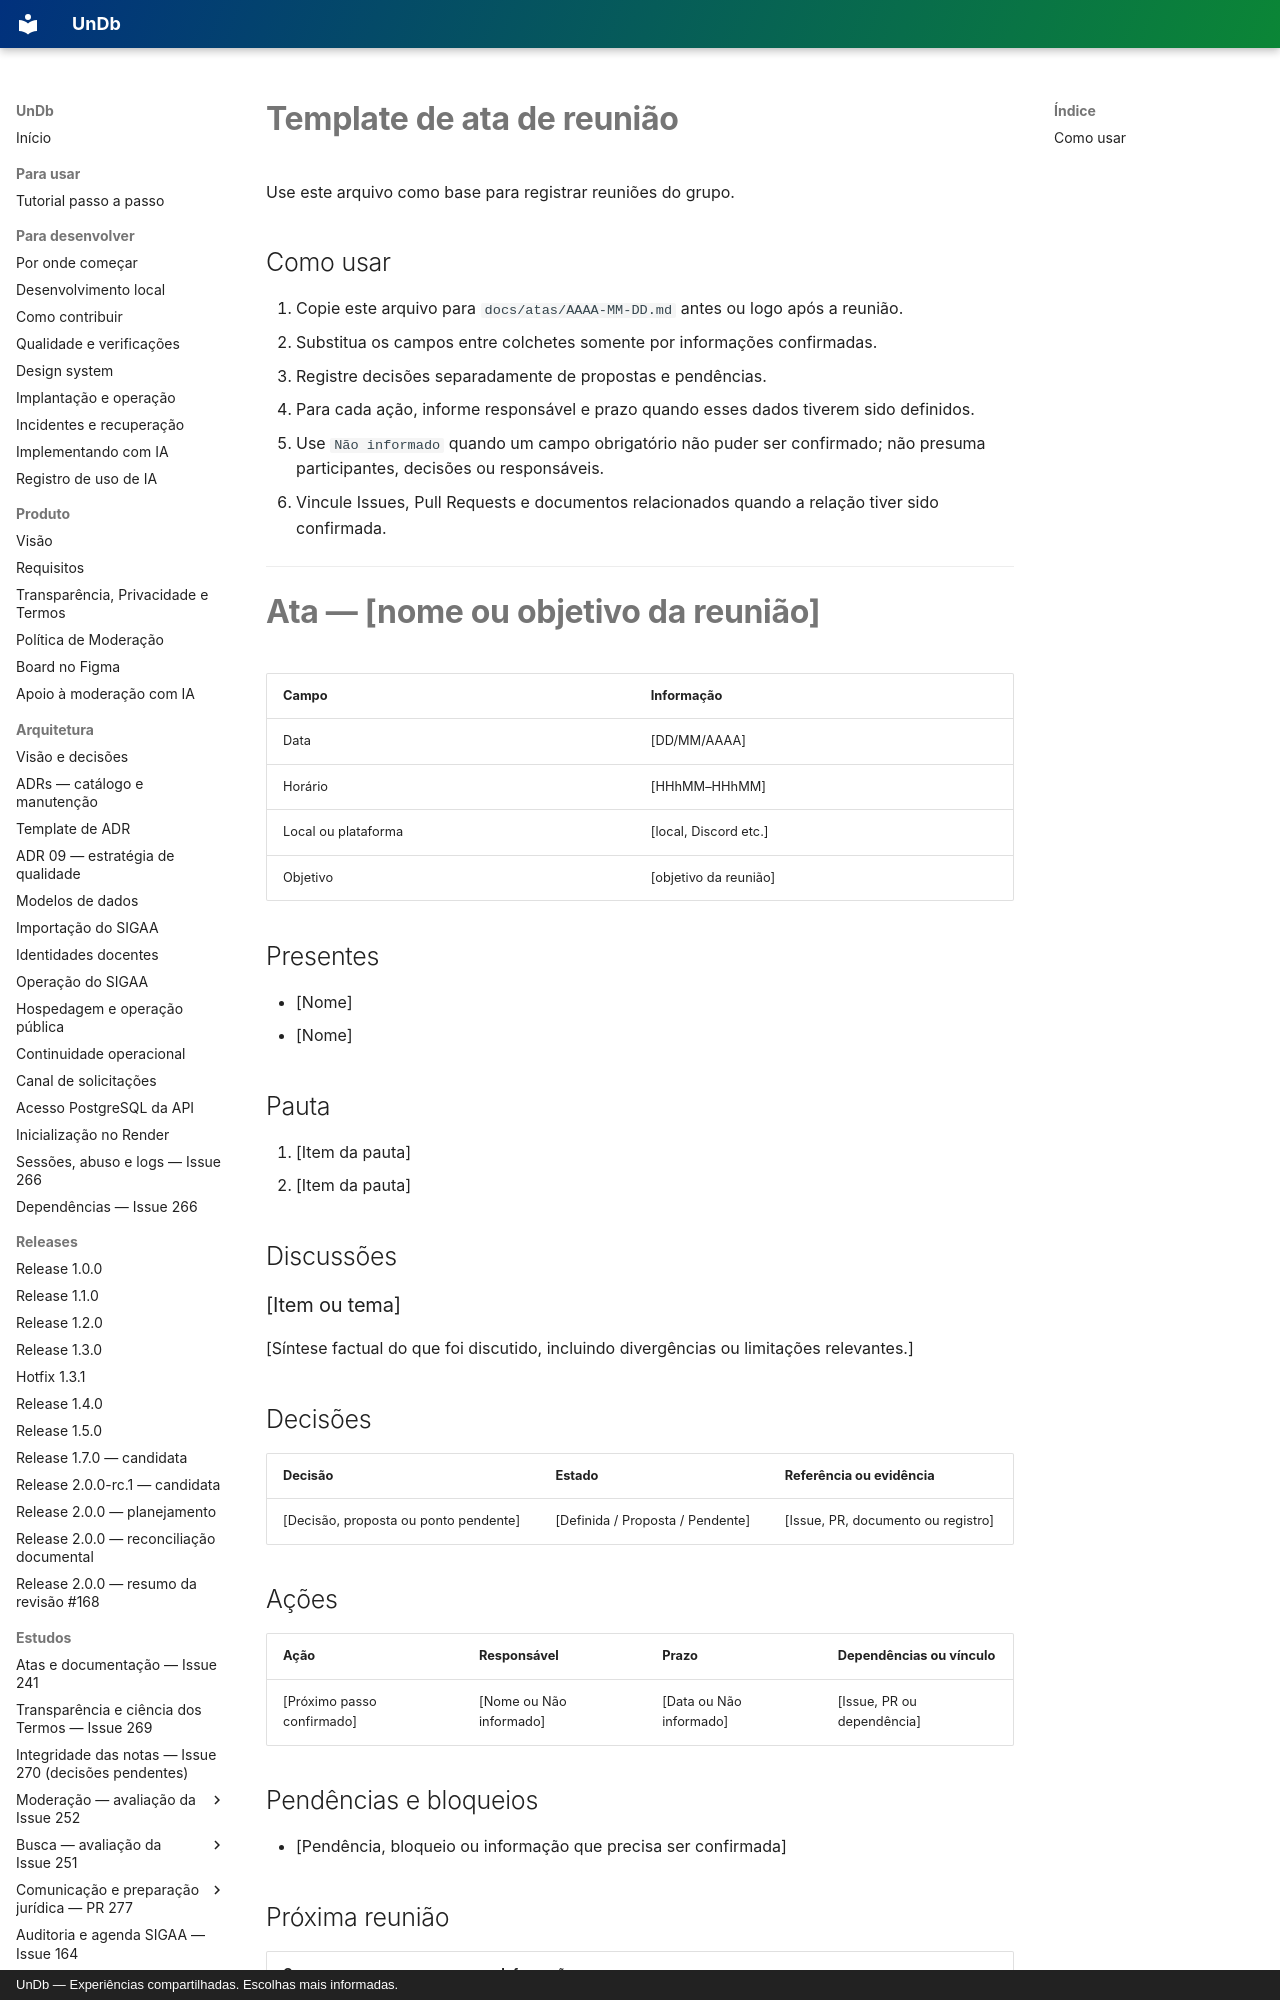

repository: unb-mds/2026-02-UnDb · page: atas/template-ata-reuniao/index.html · generator: mkdocs · copyright: UnDb — Experiências compartilhadas. Escolhas mais informadas.

# Template de ata de reunião

Use este arquivo como base para registrar reuniões do grupo.

## Como usar

1. Copie este arquivo para `docs/atas/AAAA-MM-DD.md` antes ou logo após a reunião.
2. Substitua os campos entre colchetes somente por informações confirmadas.
3. Registre decisões separadamente de propostas e pendências.
4. Para cada ação, informe responsável e prazo quando esses dados tiverem sido definidos.
5. Use `Não informado` quando um campo obrigatório não puder ser confirmado; não presuma participantes, decisões ou responsáveis.
6. Vincule Issues, Pull Requests e documentos relacionados quando a relação tiver sido confirmada.

---

# Ata — [nome ou objetivo da reunião]

| Campo | Informação |
| --- | --- |
| Data | [DD/MM/AAAA] |
| Horário | [HHhMM–HHhMM] |
| Local ou plataforma | [local, Discord etc.] |
| Objetivo | [objetivo da reunião] |

## Presentes

- [Nome]
- [Nome]

## Pauta

1. [Item da pauta]
2. [Item da pauta]

## Discussões
